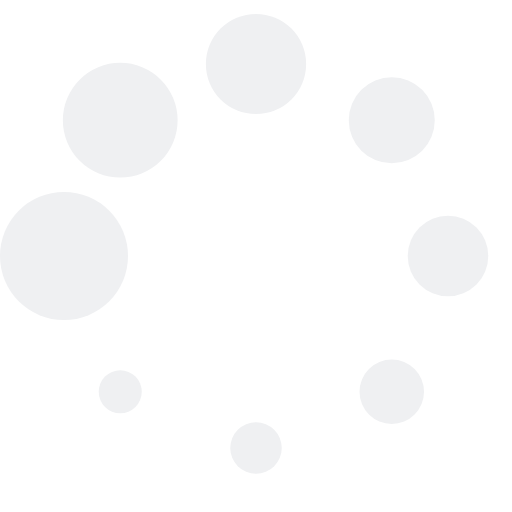
t = 0.00 s
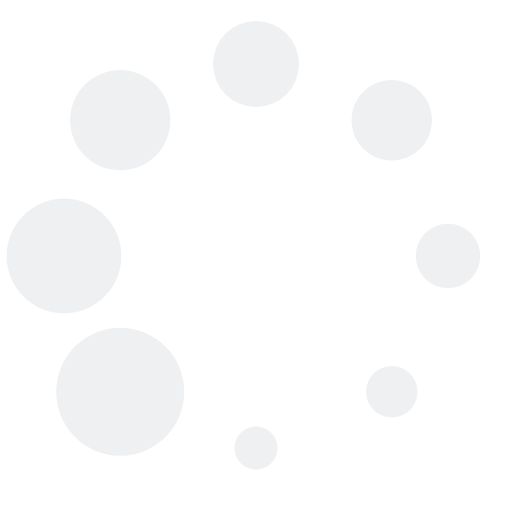
t = 0.13 s
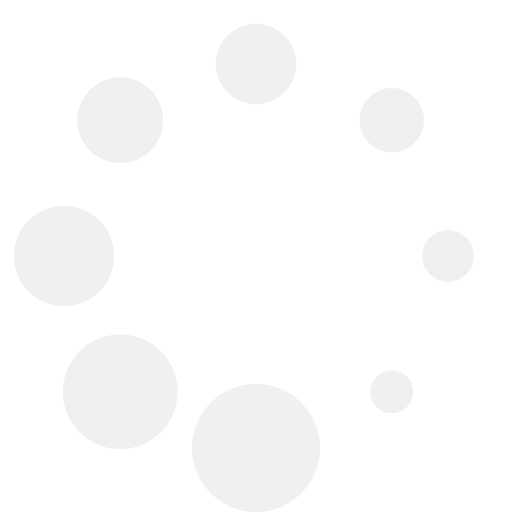
t = 0.23 s
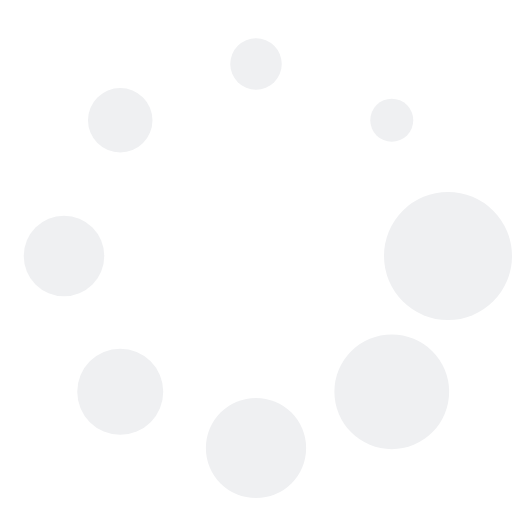
t = 0.36 s
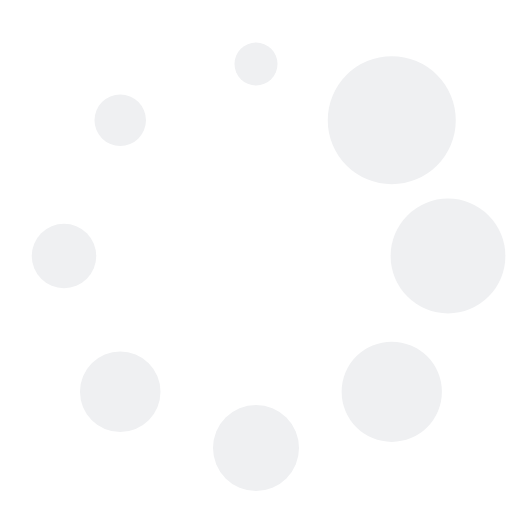
t = 0.49 s
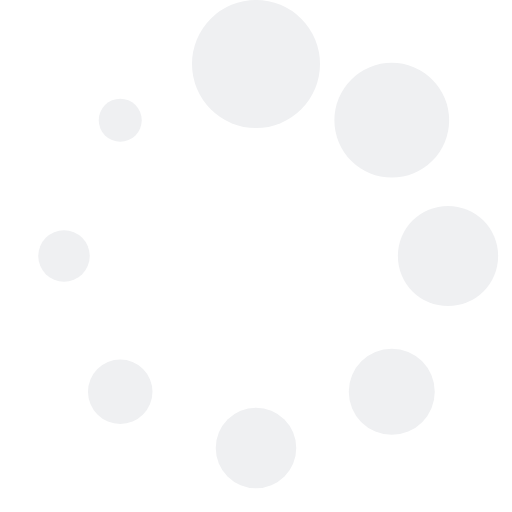
t = 0.59 s

The animated SVG that drew these frames (rendered in a browser with its animation timeline set to each time). Animation: 1 SMIL element (animateTransform=1); one cycle of 0.72 s, repeats indefinitely.

<?xml version="1.0" encoding="UTF-8" standalone="no"?><svg xmlns:svg="http://www.w3.org/2000/svg" xmlns="http://www.w3.org/2000/svg" xmlns:xlink="http://www.w3.org/1999/xlink" version="1.0" width="64px" height="64px" viewBox="0 0 128 128" xml:space="preserve"><g><circle cx="16" cy="64" r="16" fill="#eff0f2" fill-opacity="1"/><circle cx="16" cy="64" r="14.344" fill="#eff0f2" fill-opacity="1" transform="rotate(45 64 64)"/><circle cx="16" cy="64" r="12.531" fill="#eff0f2" fill-opacity="1" transform="rotate(90 64 64)"/><circle cx="16" cy="64" r="10.75" fill="#eff0f2" fill-opacity="1" transform="rotate(135 64 64)"/><circle cx="16" cy="64" r="10.063" fill="#eff0f2" fill-opacity="1" transform="rotate(180 64 64)"/><circle cx="16" cy="64" r="8.063" fill="#eff0f2" fill-opacity="1" transform="rotate(225 64 64)"/><circle cx="16" cy="64" r="6.438" fill="#eff0f2" fill-opacity="1" transform="rotate(270 64 64)"/><circle cx="16" cy="64" r="5.375" fill="#eff0f2" fill-opacity="1" transform="rotate(315 64 64)"/><animateTransform attributeName="transform" type="rotate" values="0 64 64;315 64 64;270 64 64;225 64 64;180 64 64;135 64 64;90 64 64;45 64 64" calcMode="discrete" dur="720ms" repeatCount="indefinite"></animateTransform></g></svg>
